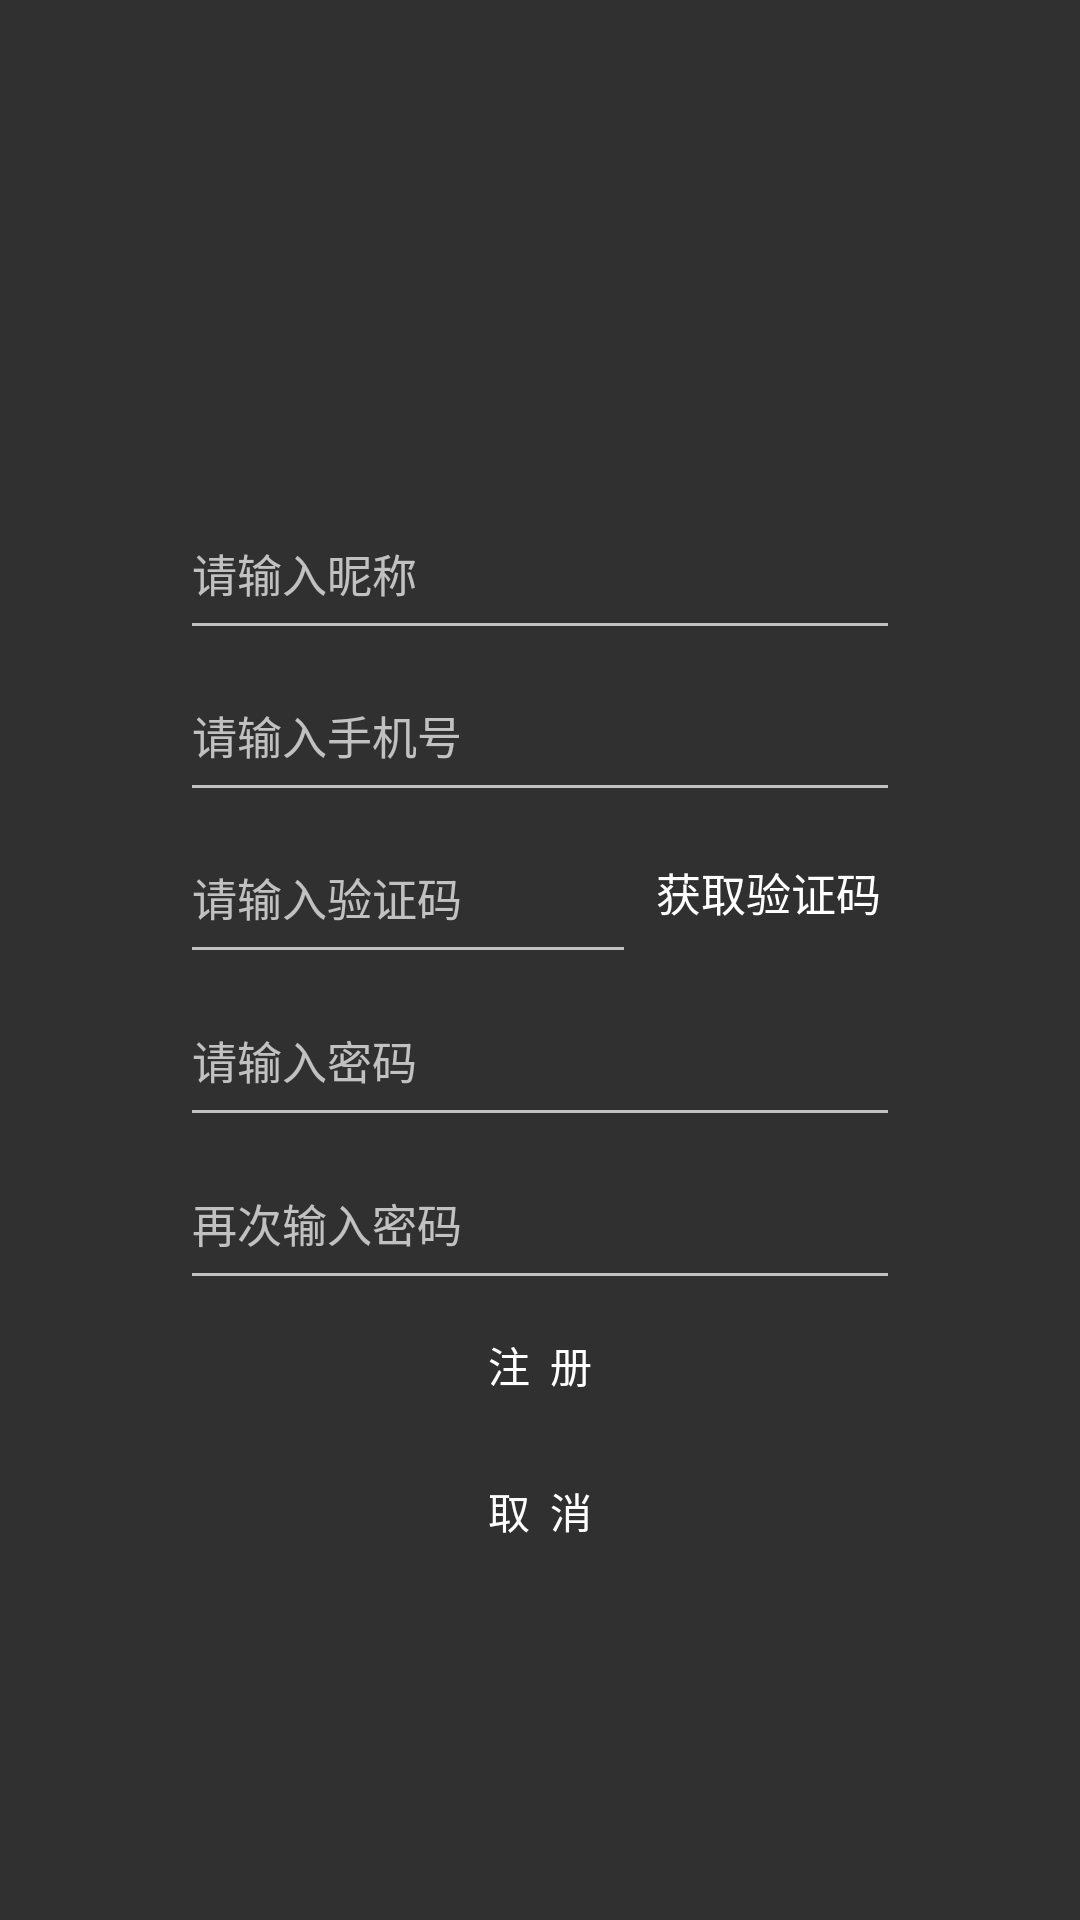

Reconstruct the res/layout file that produces this screen, plus the resources it refers to.
<!-- AndroidManifest.xml: application theme AppTheme -->
<!-- res/layout/register.xml -->
<?xml version="1.0" encoding="utf-8"?>
<LinearLayout xmlns:android="http://schemas.android.com/apk/res/android"
    android:orientation="horizontal"
    android:layout_width="match_parent"
    android:layout_height="match_parent"
    android:background="@mipmap/identify_bg">

    <TextView
        android:layout_width="0dp"
        android:layout_height="match_parent"
        android:layout_weight="2"/>

    <LinearLayout
        android:layout_width="0dp"
        android:layout_height="match_parent"
        android:layout_weight="8"
        android:orientation="vertical">

        <TextView
            android:layout_width="match_parent"
            android:layout_height="0dp"
            android:layout_weight="3"/>

        <EditText
            android:id="@+id/name"
            android:layout_width="match_parent"
            android:layout_height="0dp"
            android:layout_weight="1"
            android:hint="请输入昵称"
            android:singleLine="true"
            android:textSize="15sp" />

        <EditText
            android:id="@+id/email"
            android:layout_width="match_parent"
            android:layout_height="0dp"
            android:layout_weight="1"
            android:hint="请输入手机号"
            android:singleLine="true"
            android:textSize="15sp" />

        <LinearLayout
            android:layout_width="match_parent"
            android:layout_height="0dp"
            android:layout_weight="1"
            android:orientation="horizontal">

            <EditText
                android:id="@+id/code"
                android:layout_width="wrap_content"
                android:layout_height="match_parent"
                android:layout_weight="2"
                android:hint="请输入验证码"
                android:maxLength="6"
                android:singleLine="true"
                android:textSize="15sp"/>
            <LinearLayout
                android:layout_width="wrap_content"
                android:layout_height="match_parent"
                android:orientation="vertical">

                <TextView
                    android:layout_width="match_parent"
                    android:layout_height="0dp"
                    android:layout_weight="1"/>
                <Button
                    android:layout_width="wrap_content"
                    android:layout_height="0dp"
                    android:layout_weight="5"
                    android:text="获取验证码"
                    android:textSize="15sp"
                    android:background="@drawable/identify_btn"
                    android:id="@+id/getCode" />
                <TextView
                    android:layout_width="match_parent"
                    android:layout_height="0dp"
                    android:layout_weight="1"/>
            </LinearLayout>
        </LinearLayout>

        <EditText
            android:id="@+id/password"
            android:layout_width="match_parent"
            android:layout_height="0dp"
            android:layout_weight="1"
            android:hint="请输入密码"
            android:inputType="textPassword"
            android:maxLength="16"
            android:textSize="15sp"/>
        <EditText
            android:id="@+id/ensurePassword"
            android:layout_width="match_parent"
            android:layout_height="0dp"
            android:layout_weight="1"
            android:hint="再次输入密码"
            android:maxLength="16"
            android:inputType="textPassword"
            android:textSize="15sp"/>

        <Button
            android:id="@+id/reg"
            android:layout_width="match_parent"
            android:layout_height="0dp"
            android:layout_weight="0.8"
            android:text="注  册"
            android:background="@drawable/identify_btn"/>

        <TextView
            android:layout_width="match_parent"
            android:layout_height="0dp"
            android:layout_weight="0.1"/>

        <Button
            android:id="@+id/back"
            android:layout_width="match_parent"
            android:layout_height="0dp"
            android:layout_weight="0.8"
            android:text="取  消"
            android:background="@drawable/identify_btn"/>
        <TextView
            android:layout_width="match_parent"
            android:layout_height="0dp"
            android:layout_weight="2.1"/>
    </LinearLayout>

    <TextView
        android:layout_width="0dp"
        android:layout_height="match_parent"
        android:layout_weight="2"/>

</LinearLayout>
<!-- resources referenced by this layout -->
<resources>
  <style name="AppTheme" parent="Theme.AppCompat.NoActionBar">
          
          <item name="colorPrimary">@color/colorPrimary</item>
          <item name="colorPrimaryDark">@color/colorPrimaryDark</item>
          <item name="colorAccent">@color/colorAccent</item>
      </style>
  <color name="colorPrimary">#3F51B5</color>
  <color name="colorPrimaryDark">#303F9F</color>
  <color name="colorAccent">#FF4081</color>
</resources>
